Dataset: processed (GitHub, trongvu2003/Pneumonia_Detection). Classes: normal, pneumonia.

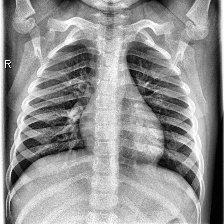
Label: normal

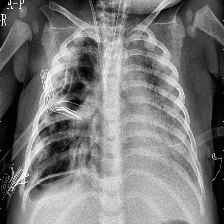
Label: pneumonia

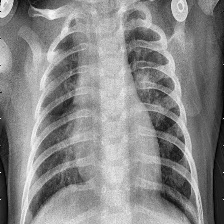
Label: pneumonia

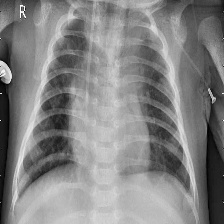
Label: pneumonia

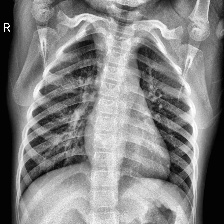
Label: normal

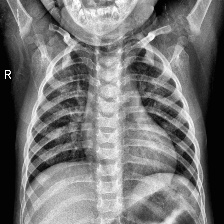
Label: normal
